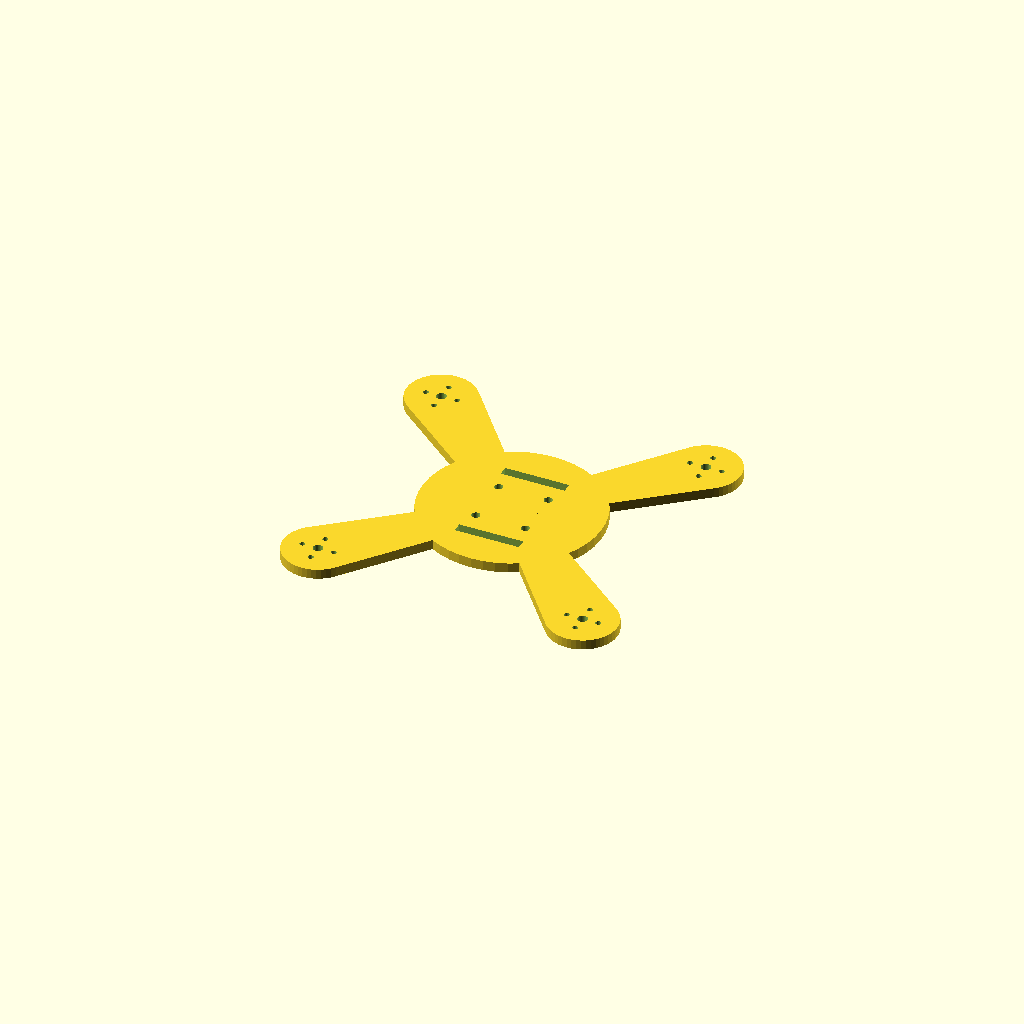
Cell 1: the model at its default parameters.
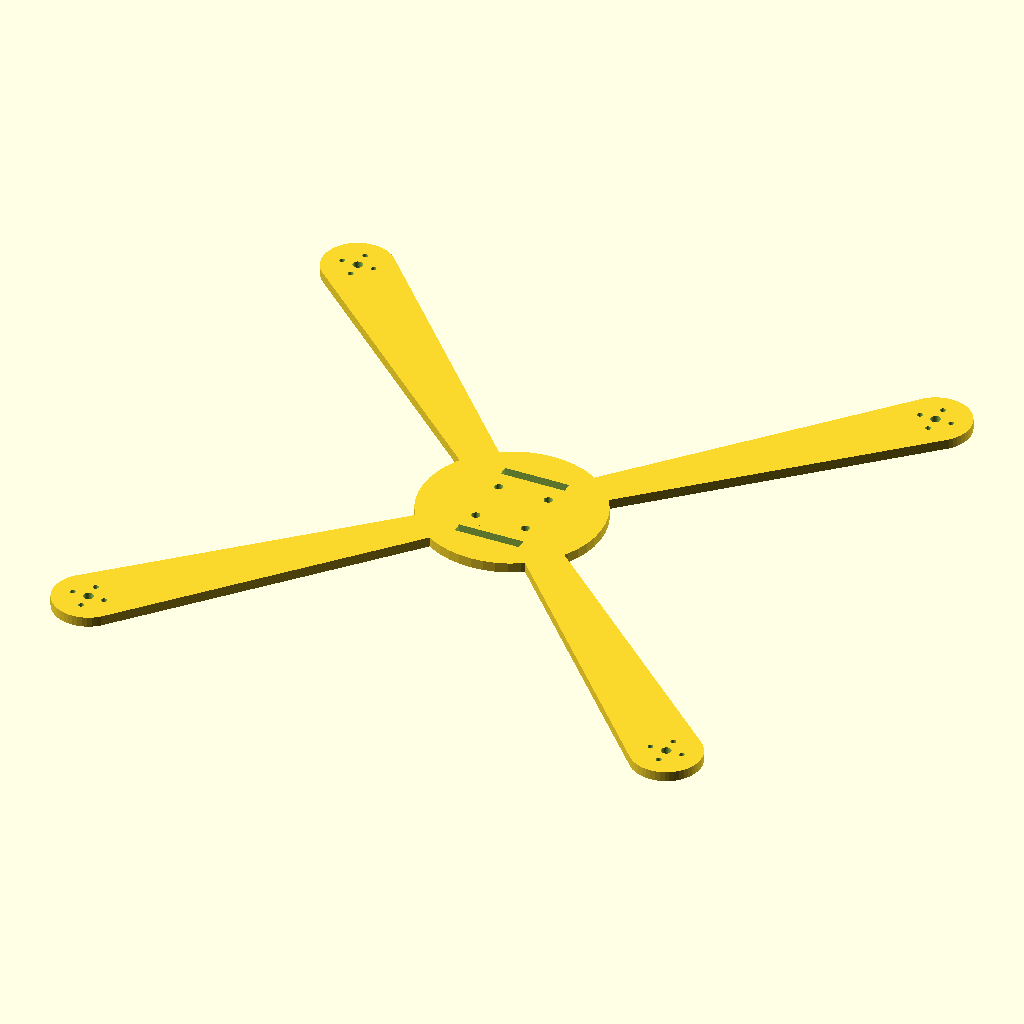
Cell 2 — span set to 360, the other parameters unchanged.
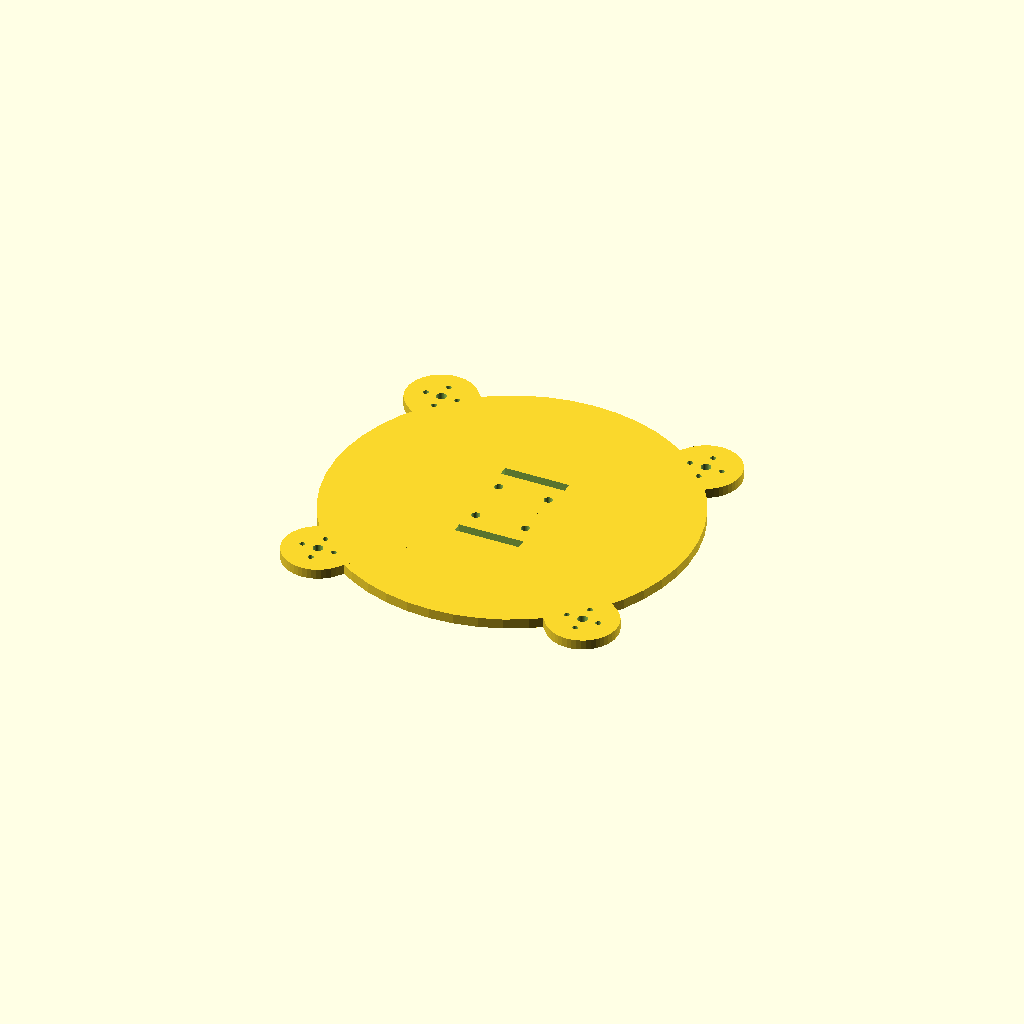
Cell 3: the same model with plate_d = 144.
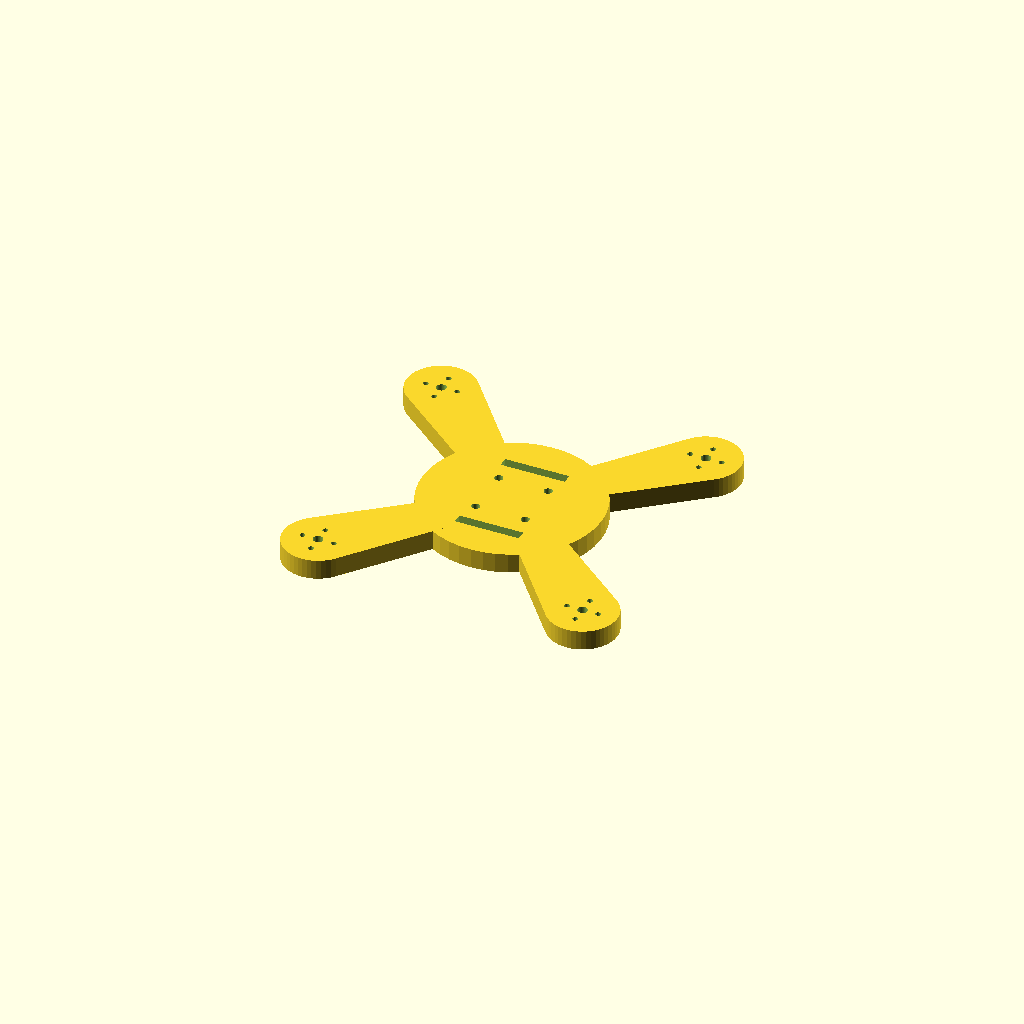
Cell 4 — plate_t set to 8, the other parameters unchanged.
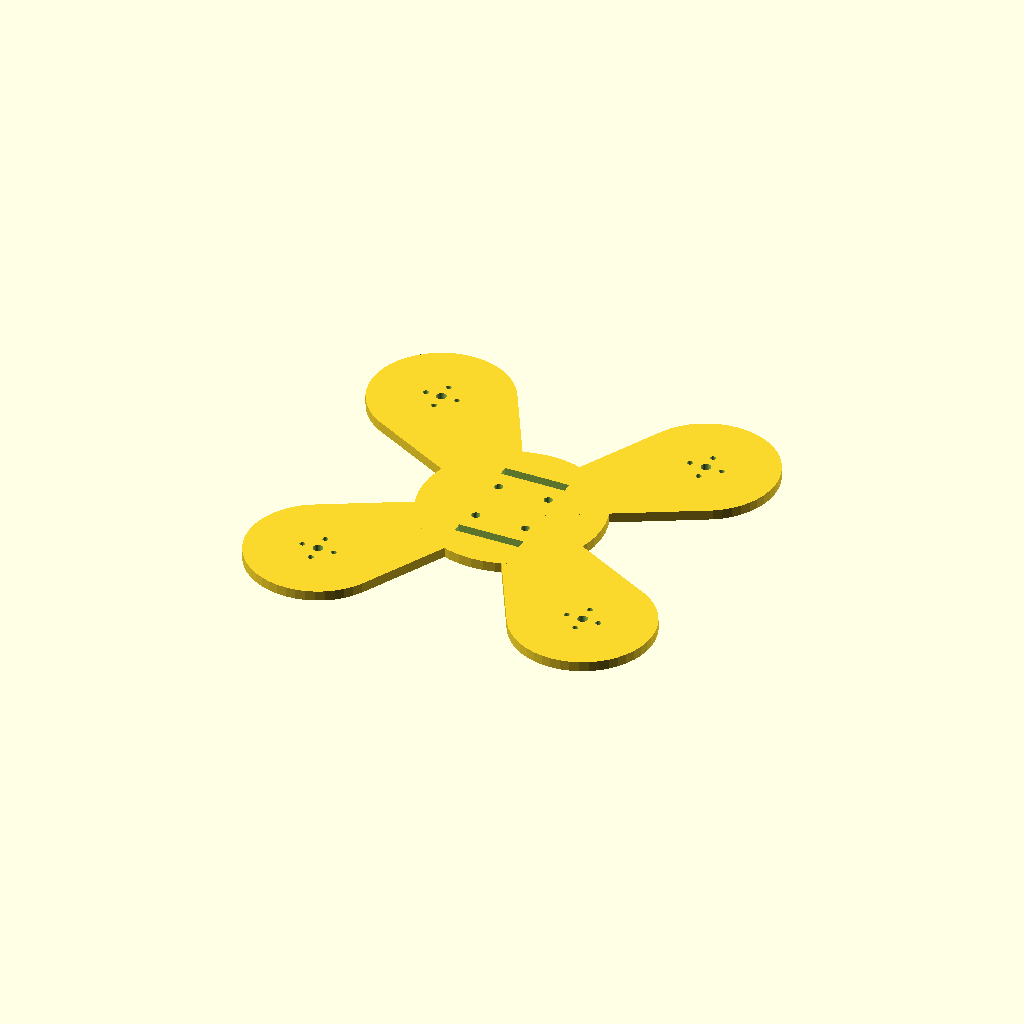
Cell 5 — motor_pad_d set to 56, the other parameters unchanged.
One fixed orthographic camera (rotation 55°, 0°, 25°; colour scheme Cornfield) for every cell.
The OpenSCAD source (projects/observation_quad/observation_quad.scad):
// UNG-CAD Compact Observation Quad — printable frame concept
// Safety-oriented platform: observation/tracking only; no interception payload.
// Overall motor span: 180 mm. Individual printed frame <215 mm.
$fn=48;
span=180;
plate_d=72;
plate_t=4;
arm_w=12;
motor_pad_d=28;
motor_hole=4; // center relief
motor_mount=9; // verified 9x9 mm M2 pattern for selected 1404-class motor
motor_screw=2.2; // M2 print clearance

module arm(a=45){
 rotate([0,0,a]) hull(){
  translate([0,-arm_w/2,0]) cube([plate_d/2,arm_w,plate_t]);
  translate([span/2-14,0,0]) cylinder(d=motor_pad_d,h=plate_t);
 }
}
module motor_cut(a=45){
 rotate([0,0,a]) translate([span/2-14,0,-1]) cylinder(d=motor_hole,h=plate_t+2);
}
module frame(){
 difference(){
  union(){
   cylinder(d=plate_d,h=plate_t);
   for(a=[45,135,225,315]) arm(a);
  }
  for(a=[45,135,225,315]) {
    motor_cut(a);
    rotate([0,0,a]) translate([span/2-14,0,-1])
      for(x=[-motor_mount/2,motor_mount/2],y=[-motor_mount/2,motor_mount/2])
        translate([x,y,0]) cylinder(d=motor_screw,h=plate_t+2);
  }
  // flight-controller pattern: 20x20 mm, M3 clearance
  for(x=[-10,10],y=[-10,10]) translate([x,y,-1]) cylinder(d=3.4,h=plate_t+2);
  // strap slots
  for(y=[-20,20]) translate([-13,y-2,-1]) cube([26,4,plate_t+2]);
 }
}
module guard(){
 difference(){
  cylinder(d=plate_d,h=3);
  translate([0,0,-1]) cylinder(d=plate_d-6,h=5);
 }
}
part=1; // 1 frame, 2 optional center bumper ring
if(part==1) frame();
if(part==2) guard();
Parameter table extracted from the source (name, type, default, range or options):
span: number, default 180
plate_d: number, default 72
plate_t: number, default 4
arm_w: number, default 12
motor_pad_d: number, default 28
motor_hole: number, default 4
motor_mount: number, default 9
motor_screw: number, default 2.2
